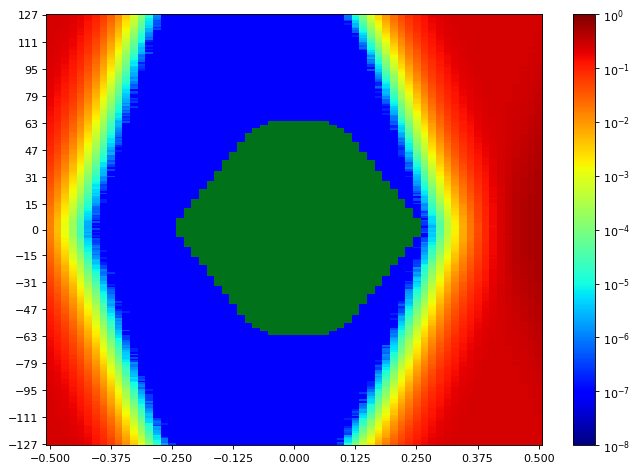

The data file committed next to this chart (first rows):
SW Version, 2020.2.2
Date and Time Started, 2022-Jun-08 20:14:44
Date and Time Ended, 2022-Jun-08 20:15:32
Scan Name, Scan 166
Link Settings, 
Reset RX After Applying Settings, false
Open Area, 8493
Horizontal Opening, 42
Horizontal Percentage, 64.62
Vertical Opening, 255
Vertical Percentage, 100
Dwell, BER
Dwell BER, 1e-5
Dwell Time, 0
Horizontal Increment, 1
Horizontal Range, -0.500 UI to 0.500 UI
Vertical Increment, 1
Vertical Range, 100%
Misc Info, ELF Version: 0x0009 SVN: 16356
Scan Start
2d statistical, -32, -31, -30, -29, -28, -27, -26, -25, -24, -23, -22, -21, -20, -19, -18, -17, -16, -15, -14, -13, -12, -11, -10
127, 0.2475, 0.2445, 0.2358, 0.2178, 0.1873, 0.1508, 0.1104, 0.06292, 0.03278, 0.01313, 0.003885, 0.0009001, 0.000163, 1.58312e-05, 1.43053e-06, 9.53689e-08, 9.53689e-08, 9.53689e-08, 9.53689e-08, 9.53689e-08, 9.53689e-08, 9.53689e-08, 9.53689e-08
126, 0.2475, 0.2425, 0.2341, 0.2146, 0.1849, 0.1448, 0.1029, 0.06143, 0.03059, 0.01154, 0.003562, 0.0008259, 0.0001229, 1.25887e-05, 1.43053e-06, 9.53689e-08, 9.53689e-08, 9.53689e-08, 9.53689e-08, 9.53689e-08, 9.53689e-08, 9.53689e-08, 9.53689e-08
125, 0.2476, 0.2424, 0.2308, 0.2136, 0.1853, 0.1433, 0.1007, 0.06014, 0.02865, 0.01151, 0.003243, 0.0006901, 0.0001221, 1.1635e-05, 1.04906e-06, 9.53689e-08, 9.53689e-08, 9.53689e-08, 9.53689e-08, 9.53689e-08, 9.53689e-08, 9.53689e-08, 9.53689e-08
124, 0.2476, 0.2432, 0.2306, 0.2098, 0.1831, 0.1434, 0.09915, 0.0544, 0.02608, 0.01007, 0.002918, 0.0005941, 9.09819e-05, 7.72488e-06, 7.62951e-07, 9.53689e-08, 9.53689e-08, 9.53689e-08, 9.53689e-08, 9.53689e-08, 9.53689e-08, 9.53689e-08, 9.53689e-08
123, 0.2469, 0.2424, 0.23, 0.211, 0.1759, 0.1375, 0.09706, 0.05137, 0.0257, 0.009427, 0.002501, 0.0005154, 7.56275e-05, 7.91562e-06, 3.81476e-07, 9.53689e-08, 9.53689e-08, 9.53689e-08, 9.53689e-08, 9.53689e-08, 9.53689e-08, 9.53689e-08, 9.53689e-08
122, 0.2454, 0.2411, 0.2277, 0.2068, 0.1777, 0.1297, 0.08887, 0.04961, 0.02317, 0.008767, 0.002328, 0.000463, 6.68536e-05, 6.48508e-06, 4.76844e-07, 9.53689e-08, 9.53689e-08, 9.53689e-08, 9.53689e-08, 9.53689e-08, 9.53689e-08, 9.53689e-08, 9.53689e-08
121, 0.2456, 0.2414, 0.2272, 0.205, 0.1702, 0.1274, 0.08585, 0.04593, 0.0214, 0.007862, 0.002083, 0.0004348, 5.1976e-05, 6.48508e-06, 3.81476e-07, 9.53689e-08, 9.53689e-08, 9.53689e-08, 9.53689e-08, 9.53689e-08, 9.53689e-08, 9.53689e-08, 9.53689e-08
120, 0.2462, 0.2397, 0.2254, 0.2025, 0.1693, 0.1262, 0.0821, 0.04373, 0.01985, 0.007216, 0.001968, 0.0003608, 5.13085e-05, 4.38697e-06, 4.76844e-07, 9.53689e-08, 9.53689e-08, 9.53689e-08, 9.53689e-08, 9.53689e-08, 9.53689e-08, 9.53689e-08, 9.53689e-08
119, 0.2454, 0.2391, 0.2214, 0.1975, 0.167, 0.1214, 0.07584, 0.04192, 0.01877, 0.006415, 0.00165, 0.0003068, 4.30114e-05, 4.76844e-06, 1.90738e-07, 9.53689e-08, 9.53689e-08, 9.53689e-08, 9.53689e-08, 9.53689e-08, 9.53689e-08, 9.53689e-08, 9.53689e-08
118, 0.2448, 0.2386, 0.222, 0.1966, 0.1618, 0.1162, 0.0778, 0.0392, 0.0168, 0.005861, 0.00146, 0.0002586, 3.46189e-05, 2.38422e-06, 3.81476e-07, 9.53689e-08, 9.53689e-08, 9.53689e-08, 9.53689e-08, 9.53689e-08, 9.53689e-08, 9.53689e-08, 9.53689e-08
117, 0.2441, 0.2365, 0.2182, 0.1928, 0.1551, 0.1148, 0.07147, 0.03743, 0.01652, 0.005385, 0.001295, 0.0002195, 2.54635e-05, 2.47959e-06, 9.53689e-08, 9.53689e-08, 9.53689e-08, 9.53689e-08, 9.53689e-08, 9.53689e-08, 9.53689e-08, 9.53689e-08, 9.53689e-08
116, 0.2432, 0.237, 0.2187, 0.1906, 0.1514, 0.11, 0.06808, 0.03395, 0.01513, 0.004973, 0.001163, 0.0001979, 2.34607e-05, 1.5259e-06, 9.53689e-08, 9.53689e-08, 9.53689e-08, 9.53689e-08, 9.53689e-08, 9.53689e-08, 9.53689e-08, 9.53689e-08, 9.53689e-08
115, 0.2432, 0.235, 0.2142, 0.1888, 0.154, 0.1027, 0.06517, 0.03329, 0.01358, 0.004404, 0.0009734, 0.0001591, 1.61173e-05, 1.2398e-06, 9.53689e-08, 9.53689e-08, 9.53689e-08, 9.53689e-08, 9.53689e-08, 9.53689e-08, 9.53689e-08, 9.53689e-08, 9.53689e-08
114, 0.2427, 0.2331, 0.2153, 0.1872, 0.1421, 0.09993, 0.06046, 0.03083, 0.0122, 0.004161, 0.0008594, 0.0001178, 1.32563e-05, 1.04906e-06, 9.53689e-08, 9.53689e-08, 9.53689e-08, 9.53689e-08, 9.53689e-08, 9.53689e-08, 9.53689e-08, 9.53689e-08, 9.53689e-08
113, 0.2412, 0.2295, 0.2095, 0.1825, 0.1411, 0.09572, 0.05762, 0.02863, 0.01147, 0.003612, 0.0007827, 0.0001195, 1.12535e-05, 5.72213e-07, 9.53689e-08, 9.53689e-08, 9.53689e-08, 9.53689e-08, 9.53689e-08, 9.53689e-08, 9.53689e-08, 9.53689e-08, 9.53689e-08
112, 0.2421, 0.2291, 0.2077, 0.1766, 0.1376, 0.09394, 0.05586, 0.02707, 0.01053, 0.003119, 0.0006437, 9.45106e-05, 1.13489e-05, 8.5832e-07, 9.53689e-08, 9.53689e-08, 9.53689e-08, 9.53689e-08, 9.53689e-08, 9.53689e-08, 9.53689e-08, 9.53689e-08, 9.53689e-08
111, 0.2392, 0.2265, 0.2063, 0.1727, 0.134, 0.09014, 0.05203, 0.02458, 0.009313, 0.002835, 0.0006261, 7.68673e-05, 1.07767e-05, 1.90738e-07, 9.53689e-08, 9.53689e-08, 9.53689e-08, 9.53689e-08, 9.53689e-08, 9.53689e-08, 9.53689e-08, 9.53689e-08, 9.53689e-08
110, 0.2399, 0.2268, 0.2043, 0.1722, 0.1293, 0.08423, 0.05042, 0.02295, 0.008561, 0.002439, 0.0004867, 6.08453e-05, 8.5832e-06, 9.53689e-08, 9.53689e-08, 9.53689e-08, 9.53689e-08, 9.53689e-08, 9.53689e-08, 9.53689e-08, 9.53689e-08, 9.53689e-08, 9.53689e-08
109, 0.2379, 0.2258, 0.2023, 0.1669, 0.1249, 0.08253, 0.04724, 0.02155, 0.007785, 0.002327, 0.0004598, 5.66491e-05, 4.67308e-06, 9.53689e-08, 9.53689e-08, 9.53689e-08, 9.53689e-08, 9.53689e-08, 9.53689e-08, 9.53689e-08, 9.53689e-08, 9.53689e-08, 9.53689e-08
108, 0.2369, 0.2249, 0.2016, 0.1658, 0.1181, 0.07823, 0.04424, 0.01936, 0.007276, 0.002097, 0.0004133, 4.8352e-05, 4.10086e-06, 1.90738e-07, 9.53689e-08, 9.53689e-08, 9.53689e-08, 9.53689e-08, 9.53689e-08, 9.53689e-08, 9.53689e-08, 9.53689e-08, 9.53689e-08
107, 0.2349, 0.2222, 0.1928, 0.1602, 0.1159, 0.07315, 0.04179, 0.01846, 0.006542, 0.001774, 0.0003519, 4.1104e-05, 2.86107e-06, 9.53689e-08, 9.53689e-08, 9.53689e-08, 9.53689e-08, 9.53689e-08, 9.53689e-08, 9.53689e-08, 9.53689e-08, 9.53689e-08, 9.53689e-08
106, 0.2377, 0.2228, 0.1929, 0.1571, 0.1162, 0.07188, 0.03991, 0.01722, 0.006134, 0.001597, 0.000312, 3.35698e-05, 3.33791e-06, 1.90738e-07, 9.53689e-08, 9.53689e-08, 9.53689e-08, 9.53689e-08, 9.53689e-08, 9.53689e-08, 9.53689e-08, 9.53689e-08, 9.53689e-08
105, 0.2346, 0.2176, 0.1884, 0.1524, 0.1092, 0.07051, 0.03782, 0.01617, 0.005367, 0.001413, 0.0002454, 2.75616e-05, 3.14717e-06, 9.53689e-08, 9.53689e-08, 9.53689e-08, 9.53689e-08, 9.53689e-08, 9.53689e-08, 9.53689e-08, 9.53689e-08, 9.53689e-08, 9.53689e-08
104, 0.2323, 0.2147, 0.1859, 0.1524, 0.1049, 0.06645, 0.03447, 0.01495, 0.004957, 0.001282, 0.0002176, 2.43191e-05, 2.47959e-06, 4.76844e-07, 9.53689e-08, 9.53689e-08, 9.53689e-08, 9.53689e-08, 9.53689e-08, 9.53689e-08, 9.53689e-08, 9.53689e-08, 9.53689e-08
103, 0.2327, 0.2148, 0.186, 0.1462, 0.1006, 0.06328, 0.03239, 0.01359, 0.00431, 0.00104, 0.0001782, 2.10765e-05, 1.04906e-06, 9.53689e-08, 9.53689e-08, 9.53689e-08, 9.53689e-08, 9.53689e-08, 9.53689e-08, 9.53689e-08, 9.53689e-08, 9.53689e-08, 9.53689e-08
102, 0.2304, 0.2129, 0.18, 0.14, 0.09891, 0.06009, 0.03088, 0.01291, 0.003967, 0.0009977, 0.0001689, 1.57359e-05, 7.62951e-07, 9.53689e-08, 9.53689e-08, 9.53689e-08, 9.53689e-08, 9.53689e-08, 9.53689e-08, 9.53689e-08, 9.53689e-08, 9.53689e-08, 9.53689e-08
101, 0.2276, 0.2089, 0.1751, 0.1379, 0.09674, 0.0558, 0.02802, 0.01155, 0.00349, 0.000812, 0.0001358, 1.28748e-05, 9.53689e-07, 9.53689e-08, 9.53689e-08, 9.53689e-08, 9.53689e-08, 9.53689e-08, 9.53689e-08, 9.53689e-08, 9.53689e-08, 9.53689e-08, 9.53689e-08
100, 0.2268, 0.2056, 0.1714, 0.1354, 0.09116, 0.05315, 0.02695, 0.01038, 0.003327, 0.0007659, 0.0001198, 1.07767e-05, 6.67582e-07, 9.53689e-08, 9.53689e-08, 9.53689e-08, 9.53689e-08, 9.53689e-08, 9.53689e-08, 9.53689e-08, 9.53689e-08, 9.53689e-08, 9.53689e-08
99, 0.2263, 0.2075, 0.1713, 0.1319, 0.08788, 0.05146, 0.02487, 0.009686, 0.002872, 0.0006528, 0.00011, 8.01099e-06, 6.67582e-07, 9.53689e-08, 9.53689e-08, 9.53689e-08, 9.53689e-08, 9.53689e-08, 9.53689e-08, 9.53689e-08, 9.53689e-08, 9.53689e-08, 9.53689e-08
98, 0.2237, 0.2032, 0.1692, 0.1251, 0.08505, 0.04817, 0.02396, 0.008958, 0.002761, 0.0006192, 8.71672e-05, 6.19898e-06, 1.90738e-07, 9.53689e-08, 9.53689e-08, 9.53689e-08, 9.53689e-08, 9.53689e-08, 9.53689e-08, 9.53689e-08, 9.53689e-08, 9.53689e-08, 9.53689e-08
97, 0.2231, 0.198, 0.1637, 0.1222, 0.0829, 0.04608, 0.02207, 0.008579, 0.002528, 0.000551, 8.21126e-05, 7.0573e-06, 3.81476e-07, 9.53689e-08, 9.53689e-08, 9.53689e-08, 9.53689e-08, 9.53689e-08, 9.53689e-08, 9.53689e-08, 9.53689e-08, 9.53689e-08, 9.53689e-08
96, 0.2189, 0.1987, 0.1624, 0.1219, 0.07949, 0.04386, 0.02103, 0.007739, 0.002221, 0.0004783, 6.90471e-05, 4.00549e-06, 2.86107e-07, 9.53689e-08, 9.53689e-08, 9.53689e-08, 9.53689e-08, 9.53689e-08, 9.53689e-08, 9.53689e-08, 9.53689e-08, 9.53689e-08, 9.53689e-08
95, 0.2204, 0.1984, 0.1616, 0.1205, 0.07563, 0.04145, 0.0195, 0.007115, 0.001991, 0.0004198, 5.96056e-05, 3.33791e-06, 2.86107e-07, 9.53689e-08, 9.53689e-08, 9.53689e-08, 9.53689e-08, 9.53689e-08, 9.53689e-08, 9.53689e-08, 9.53689e-08, 9.53689e-08, 9.53689e-08
94, 0.2163, 0.1925, 0.1538, 0.1141, 0.07376, 0.04009, 0.01904, 0.006685, 0.00179, 0.0003738, 5.0164e-05, 3.14717e-06, 1.90738e-07, 9.53689e-08, 9.53689e-08, 9.53689e-08, 9.53689e-08, 9.53689e-08, 9.53689e-08, 9.53689e-08, 9.53689e-08, 9.53689e-08, 9.53689e-08
93, 0.2178, 0.1878, 0.1529, 0.1121, 0.06839, 0.03707, 0.01726, 0.005865, 0.001587, 0.0002969, 4.06271e-05, 3.52865e-06, 9.53689e-08, 9.53689e-08, 9.53689e-08, 9.53689e-08, 9.53689e-08, 9.53689e-08, 9.53689e-08, 9.53689e-08, 9.53689e-08, 9.53689e-08, 9.53689e-08
92, 0.2144, 0.1879, 0.1461, 0.1075, 0.06607, 0.0351, 0.01623, 0.005737, 0.001399, 0.0002709, 3.35698e-05, 2.47959e-06, 9.53689e-08, 9.53689e-08, 9.53689e-08, 9.53689e-08, 9.53689e-08, 9.53689e-08, 9.53689e-08, 9.53689e-08, 9.53689e-08, 9.53689e-08, 9.53689e-08
91, 0.2118, 0.1859, 0.1449, 0.1005, 0.06296, 0.03277, 0.01502, 0.004986, 0.001314, 0.0002321, 3.48096e-05, 2.28885e-06, 9.53689e-08, 9.53689e-08, 9.53689e-08, 9.53689e-08, 9.53689e-08, 9.53689e-08, 9.53689e-08, 9.53689e-08, 9.53689e-08, 9.53689e-08, 9.53689e-08
90, 0.2086, 0.1793, 0.1365, 0.1013, 0.06122, 0.03201, 0.01369, 0.004672, 0.001131, 0.0002114, 2.35561e-05, 1.90738e-06, 9.53689e-08, 9.53689e-08, 9.53689e-08, 9.53689e-08, 9.53689e-08, 9.53689e-08, 9.53689e-08, 9.53689e-08, 9.53689e-08, 9.53689e-08, 9.53689e-08
89, 0.2063, 0.1769, 0.1357, 0.09808, 0.05598, 0.02985, 0.01275, 0.004401, 0.001086, 0.0001768, 2.02182e-05, 1.2398e-06, 9.53689e-08, 9.53689e-08, 9.53689e-08, 9.53689e-08, 9.53689e-08, 9.53689e-08, 9.53689e-08, 9.53689e-08, 9.53689e-08, 9.53689e-08, 9.53689e-08
88, 0.2027, 0.1712, 0.1345, 0.09371, 0.05664, 0.02914, 0.01185, 0.004122, 0.0009423, 0.0001592, 1.92645e-05, 1.90738e-06, 9.53689e-08, 9.53689e-08, 9.53689e-08, 9.53689e-08, 9.53689e-08, 9.53689e-08, 9.53689e-08, 9.53689e-08, 9.53689e-08, 9.53689e-08, 9.53689e-08
... 216 more rows
